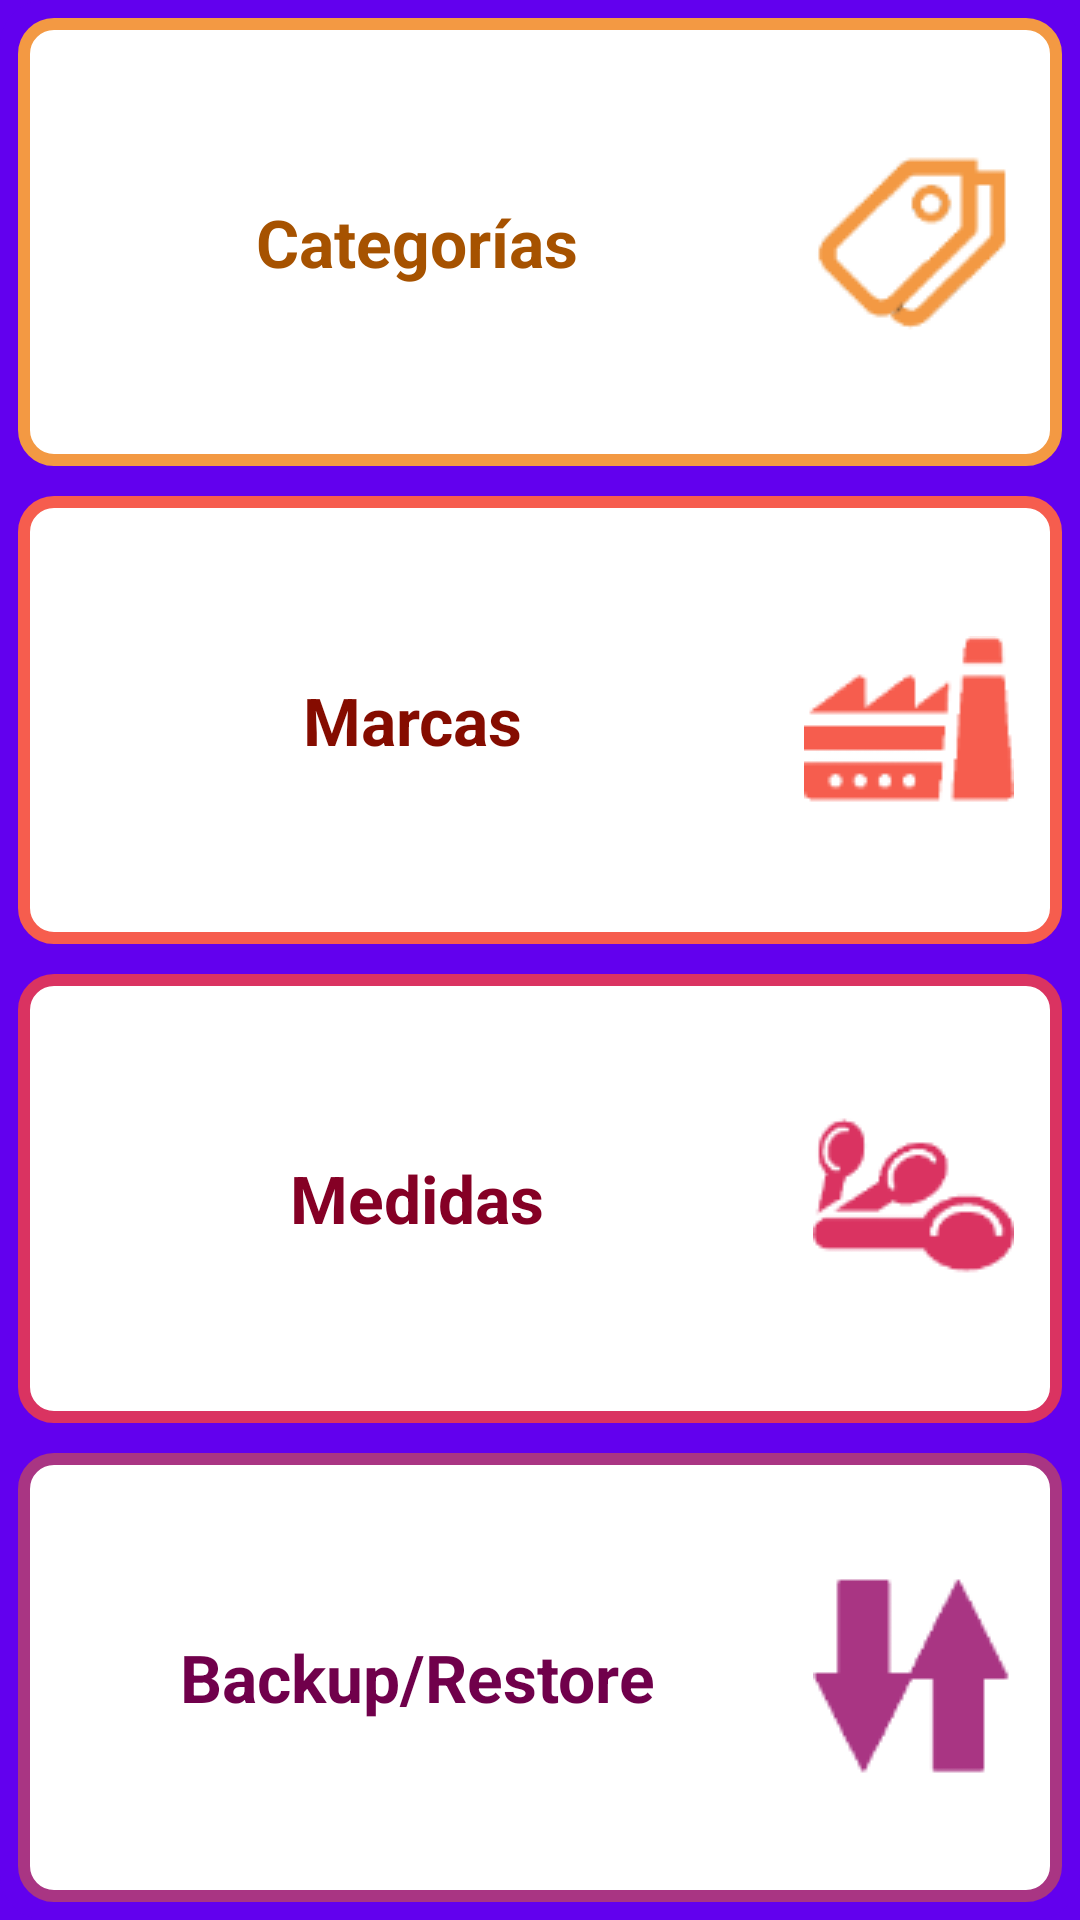

The Android layout XML behind this screen, and the referenced resources:
<!-- AndroidManifest.xml: application theme AppTheme -->
<!-- res/layout/activity_mantenimiento.xml -->
<?xml version="1.0" encoding="utf-8"?>
<LinearLayout xmlns:android="http://schemas.android.com/apk/res/android"
    xmlns:app="http://schemas.android.com/apk/res-auto"
    xmlns:tools="http://schemas.android.com/tools"
    android:layout_width="match_parent"
    android:layout_height="match_parent"
    tools:context=".MantenimientoActivity"
    android:background="@drawable/borde_color6_fino"
    android:layout_margin="10dp"
    android:gravity="center"
    android:orientation="vertical">

    <LinearLayout
        android:layout_width="match_parent"
        android:layout_height="match_parent"
        android:gravity="center"
        android:orientation="vertical">


        <TextView
            style="@style/estiloBotonGrande"
            android:background="@drawable/borde_color2_fino"
            android:drawableRight="@drawable/categoria_ic_sf"
            android:text="@string/categories"
            android:onClick="clickBuscarCategorias"
            android:layout_margin="5dp"
            android:textColor="@color/color2_oscuro" />

        <TextView
            style="@style/estiloBotonGrande"
            android:background="@drawable/borde_color3_fino"
            android:drawableRight="@drawable/marca_ic_sf"
            android:text="@string/brands"
            android:layout_margin="5dp"
            android:onClick="clickBuscarMarcas"
            android:textColor="@color/color3_oscuro" />

        <TextView
            style="@style/estiloBotonGrande"
            android:background="@drawable/borde_color4_fino"
            android:drawableRight="@drawable/medida_ic_sf"
            android:onClick="clickBuscarUnidades"
            android:text="@string/food_unit"
            android:layout_margin="5dp"
            android:textColor="@color/color4_oscuro" />

        <TextView
            style="@style/estiloBotonGrande"
            android:background="@drawable/borde_color5_fino"
            android:drawableRight="@drawable/backup_ic_sf"
            android:text="@string/backup_restore"
            android:layout_margin="5dp"
            android:onClick="clickBachupRestore"
            android:textColor="@color/color5_oscuro" />

    </LinearLayout>

</LinearLayout>
<!-- resources referenced by this layout -->
<resources>
  <color name="color2_oscuro">#a65200</color>
  <color name="color3_oscuro">#850c00</color>
  <color name="color4_oscuro">#850025</color>
  <color name="color5_oscuro">#70004b</color>
  <!-- drawable borde_color4_fino (drawable) -->
  <?xml version="1.0" encoding="utf-8"?>
  <shape
      xmlns:android="http://schemas.android.com/apk/res/android"
      android:shape="rectangle">
  
      
      <solid
          android:color="@color/color4_claro" >
      </solid>
  
      
      <stroke
          android:width="4dp"
          android:color="@color/color4" >
          
      </stroke>
  
      
      <padding
          android:left="1dp"
          android:top="1dp"
          android:right="1dp"
          android:bottom="1dp"    >
      </padding>
  
      
      <corners
          android:radius="10dp"   >
      </corners>
  
  </shape>
  <!-- drawable borde_color5_fino (drawable) -->
  <?xml version="1.0" encoding="utf-8"?>
  <shape
      xmlns:android="http://schemas.android.com/apk/res/android"
      android:shape="rectangle">
  
      
      <solid
          android:color="@color/color5_claro" >
      </solid>
  
      
      <stroke
          android:width="4dp"
          android:color="@color/color5" >
          
      </stroke>
  
      
      <padding
          android:left="1dp"
          android:top="1dp"
          android:right="1dp"
          android:bottom="1dp"    >
      </padding>
  
      
      <corners
          android:radius="10dp"   >
      </corners>
  
  </shape>
  <!-- drawable borde_color6_fino (drawable) -->
  <?xml version="1.0" encoding="utf-8"?>
  <shape
      xmlns:android="http://schemas.android.com/apk/res/android"
      android:shape="rectangle">
  
      
      <solid
          android:color="@color/color6" >
      </solid>
  
      
      <stroke
          android:width="10dp"
          android:color="@color/color6" >
          
      </stroke>
  
      
      <padding
          android:left="1dp"
          android:top="1dp"
          android:right="1dp"
          android:bottom="1dp"    >
      </padding>
  
      
      <corners
          android:radius="10dp"   >
      </corners>
  
  </shape>
  <string name="backup_restore">Backup/Restore</string>
  <string name="brands">Marcas</string>
  <string name="categories">Categorías</string>
  <string name="food_unit">Medidas</string>
  <style name="estiloBotonGrande">
          <item name="android:layout_width">match_parent</item>
          
          <item name="android:layout_height">0dp</item>
          <item name="android:layout_weight">1</item>
          <item name="android:textAppearance">@android:style/TextAppearance.Large</item>
          <item name="android:textStyle">bold</item>
          <item name="android:paddingRight">16dp</item>
          <item name="android:gravity">center</item>
      </style>
  <style name="AppTheme" parent="Theme.AppCompat.Light.NoActionBar">
          
          <item name="colorPrimary">@color/colorPrimary</item>
          <item name="colorPrimaryDark">@color/colorPrimaryDark</item>
          <item name="colorAccent">@color/colorAccent</item>
          <item name="android:windowBackground">@color/color6</item>
      </style>
  <color name="color2_claro">#ffffff</color>
  <color name="color2">#F39943</color>
  <color name="color3_claro">#ffffff</color>
  <color name="color3">#F65D4E</color>
  <color name="color4_claro">#ffffff</color>
  <color name="color4">#DA3361</color>
  <color name="color5_claro">#ffffff</color>
  <color name="color5">#A93583</color>
  <color name="color6">#FF6200EE</color>
  <color name="colorPrimary">#dbdeff</color>
  <color name="colorPrimaryDark">#00065c</color>
  <color name="colorAccent">#2A3195</color>
</resources>
